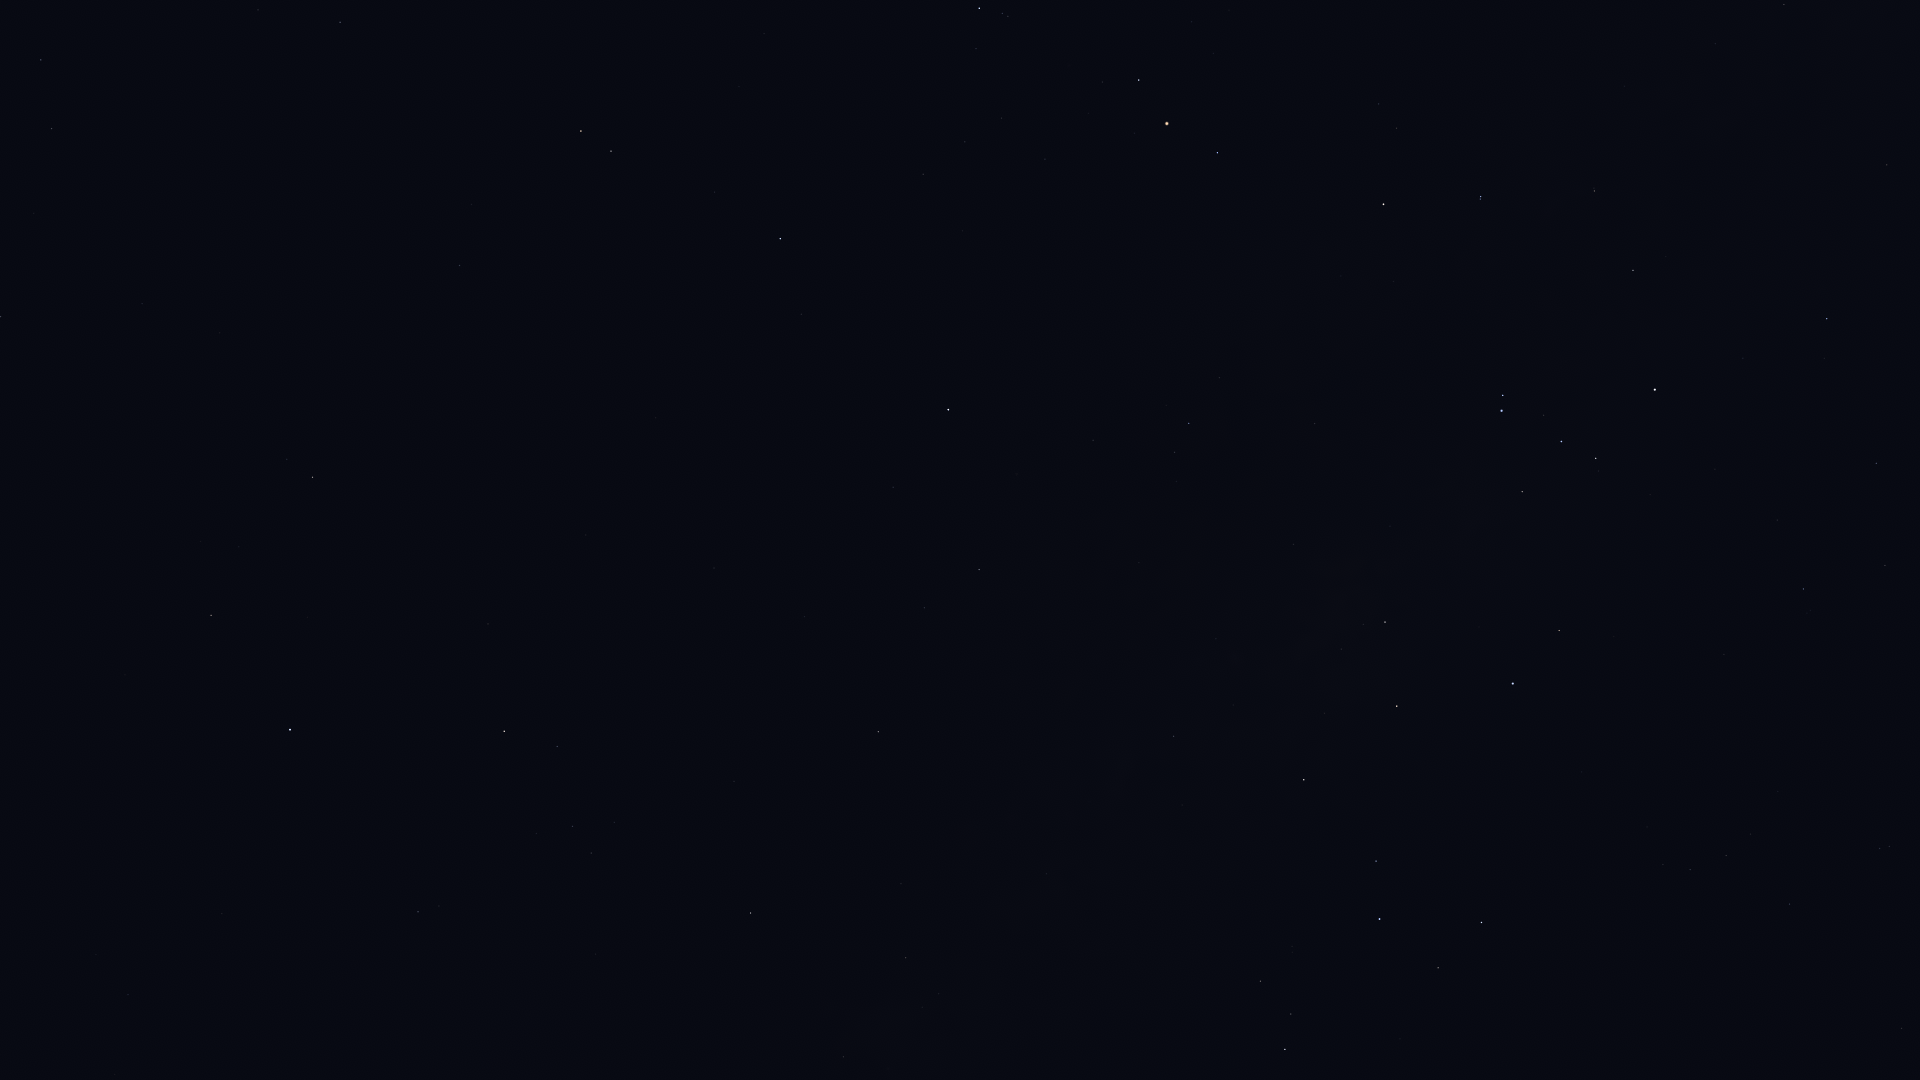

The table this chart was drawn from, first rows:
Star_ID, Name, X, Y
78820, Acrab, 979, 8
79043, Marsic, 34, 213
79374, Jabbah, 976, 48
79431, Sharjah, 962, 55
79593, Yed Prior, 581, 131
79882, Yed Posterior, 611, 151
80000, HIP 80000, 1784, 4
80112, Alniyat, 1139, 80
80463, Cujam, 142, 303
80582, HIP 80582, 1715, 43
80687, Timir, 840, 172
80763, Antares, 1167, 123
80883, Marfik, 460, 265
81022, Rosalíadecastro, 460, 278
81266, Paikauhale, 1217, 153
82396, Larawag, 1383, 204
82514, Xamidimura, 1481, 196
82545, Pipirima, 1480, 199
82651, Mahsati, 240, 469
82671, HIP 82671, 1594, 188
83000, HIP 83000, 312, 477
83547, Rapeto, 1628, 234
84012, Sabik, 948, 409
84143, HIP 84143, 1633, 270
84345, Rasalgethi, 211, 615
84405, Guniibuu, 1219, 377
84787, Inquill, 1779, 275
84880, HIP 84880, 893, 487
85696, Lesath, 1503, 395
85755, HIP 85755, 1176, 481
85792, HIP 85792, 1827, 319
85927, Shaula, 1502, 411
86032, Rasalhague, 290, 729
86228, Sargas, 1655, 390
86263, HIP 86263, 979, 569
86565, HIP 86565, 924, 608
86742, Cebalrai, 504, 731
86796, Cervantes, 1892, 356
87072, HIP 87072, 1293, 544
87261, Fuyue, 1522, 492
88048, HIP 88048, 878, 732
88414, Pincoya, 1335, 622
88635, Alnasl, 1385, 622
88670, HIP 88670, 855, 784
88714, HIP 88714, 1876, 463
89341, Polis, 1174, 736
89931, Kaus Media, 1397, 706
90004, Alasia, 969, 851
90185, Kaus Australis, 1513, 683
90422, HIP 90422, 1803, 589
90441, HIP 90441, 685, 971
90496, Kaus Borealis, 1304, 780
90568, HIP 90568, 1885, 565
90595, HIP 90595, 1046, 874
90887, HIP 90887, 1658, 674
91117, HIP 91117, 906, 958
91875, HIP 91875, 1646, 742
92175, HIP 92175, 843, 1057
92202, HIP 92202, 867, 1051
92761, Ainalrami, 1292, 946
... 20 more rows
